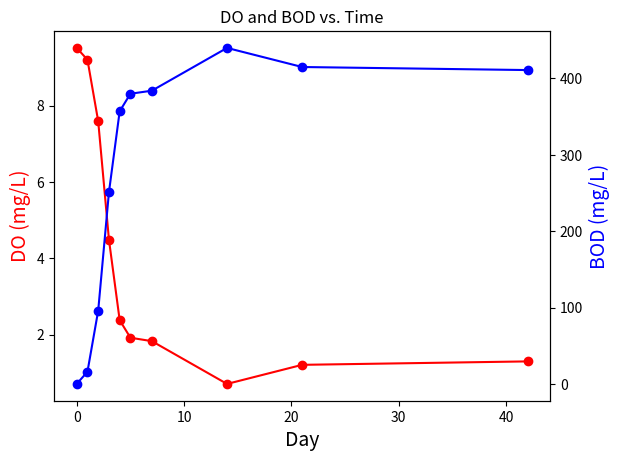

Source code (Python):
# Imports 

import pandas as pd
import matplotlib.pyplot as plt

# TASK 1: 5-Day BOD Calculations

# Insert your dataframe for Dissolved Oxygen at Day 0 and Day 5 per primary and secondary treatment 
# Standard is three samples but can input more
# Also input the decimal dilution of your samples 
# 2% and 10% are standards used for primary and secondary effluent respectively
# Can change decimal dilution if needed
# PE = Primary Effluent and SE= Secondary

BOD5 = pd.DataFrame({
                   "PE1": [8.68, 1.44, 0.02],
                   "PE2": [7.33, 1.02, 0.02],
                   "PE3": [8.48, 1.49, 0.02],
                   "SE1": [9.39, 5.35, 0.10],
                   "SE2": [7.82, 2.38, 0.10],
                   "SE3": [8.42, 4.07, 0.10]},
                   index = ["DO_0", "DO_5", "Decimal_Dilution"])
BOD5

# BOD_5 (mg/L) = (DO_0 - DO_5) / Decimal Dilution

BOD5.loc['BOD_5'] = (BOD5.loc['DO_0'] - BOD5.loc['DO_5']) / BOD5.loc['Decimal_Dilution']

print(BOD5.loc['BOD_5'])
BOD5

# Compute average value of BOD_5 for primary effluent

avg_pe_bod = BOD5[['PE1', 'PE2', 'PE3']]
avg_pe_bod
BOD_pri = avg_pe_bod.loc['BOD_5'].mean()
print(BOD_pri)

# Compute average values of BOD_5 for secondary effluent

avg_se_bod = BOD5[['SE1', 'SE2', 'SE3']]
avg_se_bod
BOD_sec = avg_se_bod.loc['BOD_5'].mean()
print(BOD_sec)

# Check to see if this wastewater management facility is compliant with EPA Clean Water Act

if BOD_sec > 25:
  print('Final effluent:', BOD_sec, 'mg/L' ' , ' 'This facility is not in compliance with EPA Clean Water Act!',)
else:
  print('Final effluent:', BOD_sec, 'mg/L' ' , ' 'This facility is in compliance with EPA Clean Water Act.')
  
# Percent Removal of BOD Calculator

percent_removal = round(((BOD_pri-BOD_sec)/BOD_pri)*100)
print(percent_removal,'%')

# TASK 2: Ultimate BOD
  
# Insert your dataframe for Dissolved Oxygen and BOD over nay number of days
# Sample shows over 42 days with 10 measurements
# Can change decimal dilution if needed

BOD_DO = pd.DataFrame({
                   'Day' : [0,1,2,3,4,5,7,14,21,42],
                    'DO' : [9.51,9.20,7.59,4.49,2.38,1.92,1.83,0.71,1.21,1.30],
                   'BOD': [0,16,96,251,357,380,384,440,415,411]})
BOD_DO

# Plot DO and BOD vs. Time to show relation between them
# We see that as DO decreases, BOD increases

fig,ax1 = plt.subplots()
ax_twin = ax1.twinx()

ax1.plot(BOD_DO.Day, BOD_DO.DO, color="red", marker="o")

ax1.set_xlabel('Day',fontsize=14)

ax1.set_ylabel('DO (mg/L)',color='red',fontsize=14)

ax_twin.plot(BOD_DO.Day, BOD_DO["BOD"],color='blue',marker="o")
ax_twin.set_ylabel('BOD (mg/L)',color='blue',fontsize=14)
plt.title('DO and BOD vs. Time')
plot = plt.show()

# Find BOD_Ultimate using max function on BOD column in the data frame

bod_ultimate= BOD_DO["BOD"].max()
print('BOD_Ultimate:', bod_ultimate, 'mg/L')
